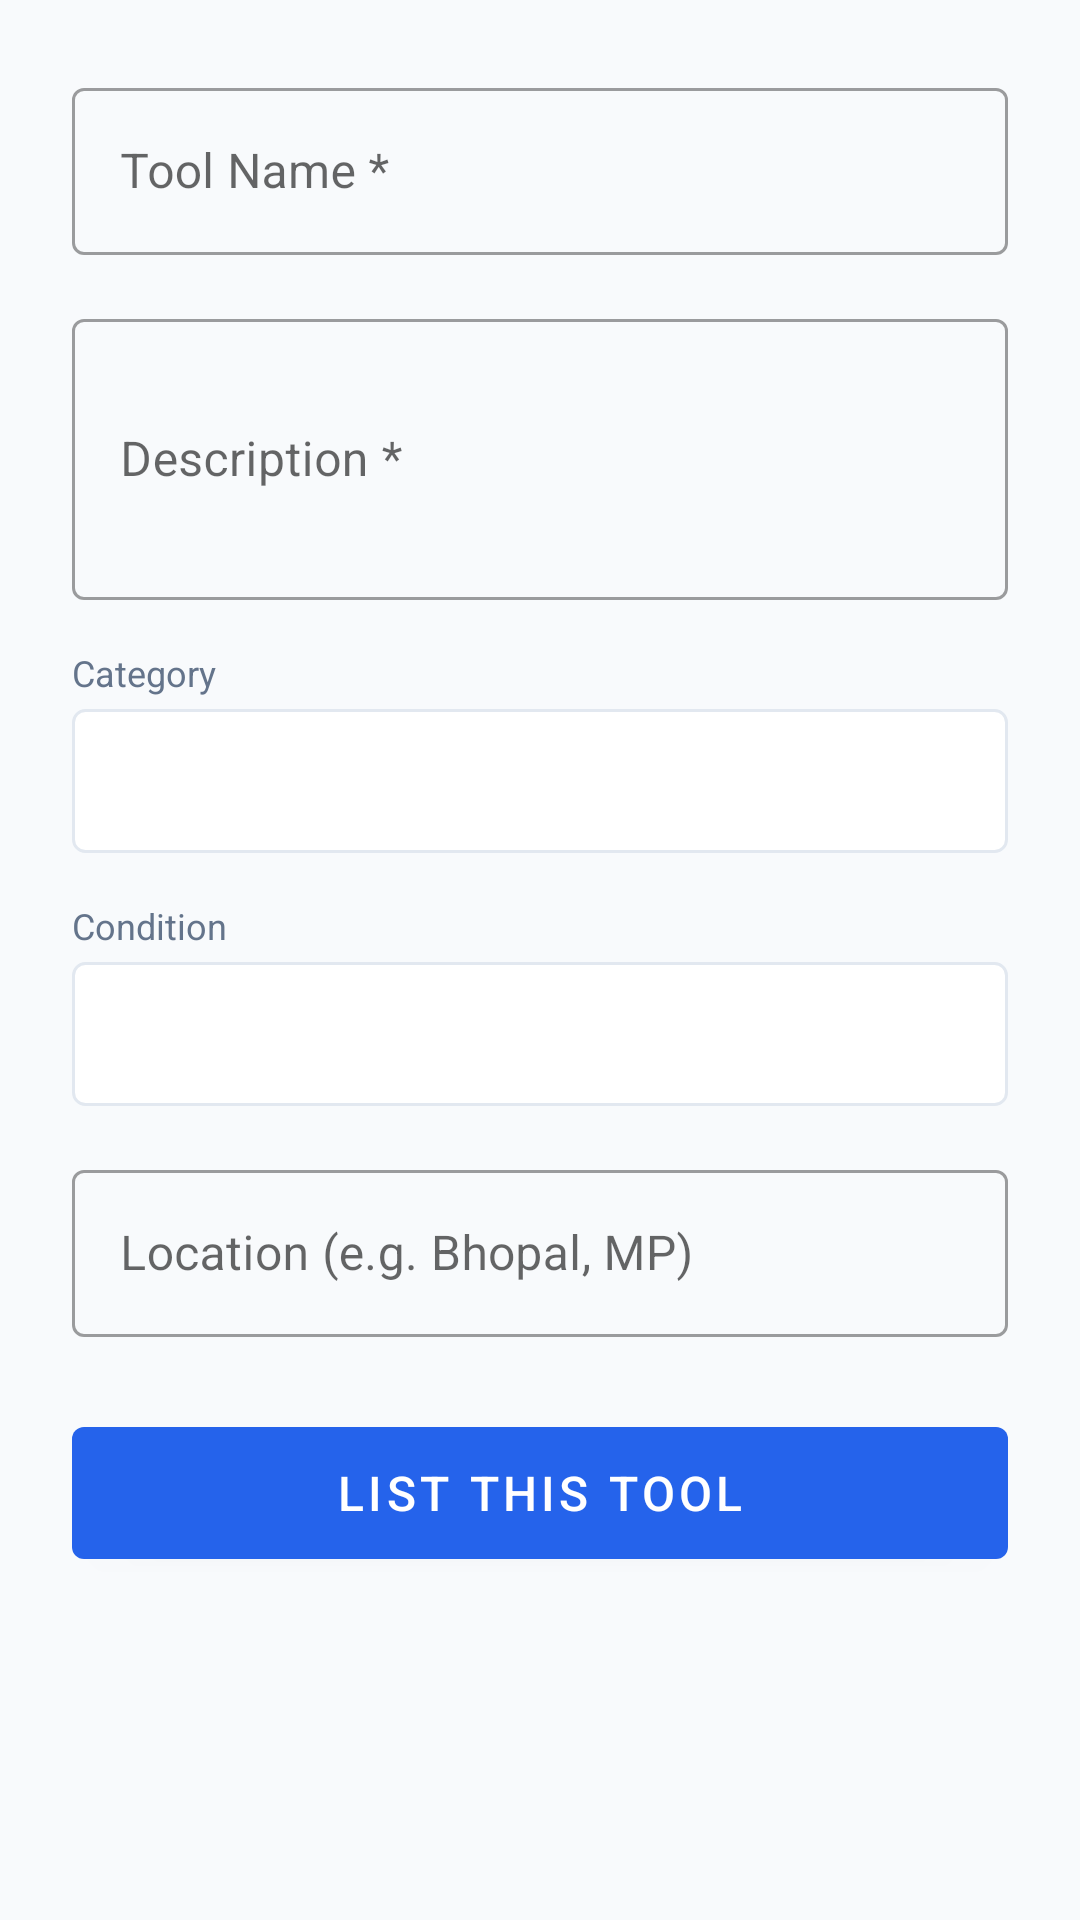

Here is an Android app screen rendered from its layout file. Give the layout XML and the strings, colors and styles it references.
<!-- AndroidManifest.xml: application theme Theme.ToolShare -->
<!-- res/layout/activity_add_tool.xml -->
<?xml version="1.0" encoding="utf-8"?>
<ScrollView xmlns:android="http://schemas.android.com/apk/res/android"
    xmlns:app="http://schemas.android.com/apk/res-auto"
    android:layout_width="match_parent"
    android:layout_height="match_parent"
    android:background="@color/background">

    <LinearLayout
        android:layout_width="match_parent"
        android:layout_height="wrap_content"
        android:orientation="vertical"
        android:padding="24dp">

        <com.google.android.material.textfield.TextInputLayout
            android:layout_width="match_parent"
            android:layout_height="wrap_content"
            android:hint="Tool Name *"
            style="@style/Widget.MaterialComponents.TextInputLayout.OutlinedBox"
            android:layout_marginBottom="16dp">
            <com.google.android.material.textfield.TextInputEditText
                android:id="@+id/etToolName"
                android:layout_width="match_parent"
                android:layout_height="wrap_content"
                android:inputType="text"/>
        </com.google.android.material.textfield.TextInputLayout>

        <com.google.android.material.textfield.TextInputLayout
            android:layout_width="match_parent"
            android:layout_height="wrap_content"
            android:hint="Description *"
            style="@style/Widget.MaterialComponents.TextInputLayout.OutlinedBox"
            android:layout_marginBottom="16dp">
            <com.google.android.material.textfield.TextInputEditText
                android:id="@+id/etDescription"
                android:layout_width="match_parent"
                android:layout_height="wrap_content"
                android:inputType="textMultiLine"
                android:minLines="3"/>
        </com.google.android.material.textfield.TextInputLayout>

        <TextView
            android:layout_width="wrap_content"
            android:layout_height="wrap_content"
            android:text="Category"
            android:textColor="@color/text_secondary"
            android:textSize="12sp"
            android:layout_marginBottom="4dp"/>

        <Spinner
            android:id="@+id/spinnerCategory"
            android:layout_width="match_parent"
            android:layout_height="48dp"
            android:background="@drawable/spinner_background"
            android:layout_marginBottom="16dp"/>

        <TextView
            android:layout_width="wrap_content"
            android:layout_height="wrap_content"
            android:text="Condition"
            android:textColor="@color/text_secondary"
            android:textSize="12sp"
            android:layout_marginBottom="4dp"/>

        <Spinner
            android:id="@+id/spinnerCondition"
            android:layout_width="match_parent"
            android:layout_height="48dp"
            android:background="@drawable/spinner_background"
            android:layout_marginBottom="16dp"/>

        <com.google.android.material.textfield.TextInputLayout
            android:layout_width="match_parent"
            android:layout_height="wrap_content"
            android:hint="Location (e.g. Bhopal, MP)"
            style="@style/Widget.MaterialComponents.TextInputLayout.OutlinedBox"
            android:layout_marginBottom="24dp">
            <com.google.android.material.textfield.TextInputEditText
                android:id="@+id/etLocation"
                android:layout_width="match_parent"
                android:layout_height="wrap_content"
                android:inputType="text"/>
        </com.google.android.material.textfield.TextInputLayout>

        <com.google.android.material.button.MaterialButton
            android:id="@+id/btnSubmit"
            android:layout_width="match_parent"
            android:layout_height="56dp"
            android:text="List This Tool"
            android:textSize="16sp"/>

        <ProgressBar
            android:id="@+id/progressBar"
            android:layout_width="wrap_content"
            android:layout_height="wrap_content"
            android:layout_gravity="center"
            android:layout_marginTop="16dp"
            android:visibility="gone"/>

    </LinearLayout>
</ScrollView>
<!-- resources referenced by this layout -->
<resources>
  <color name="background">#F8FAFC</color>
  <color name="text_secondary">#64748B</color>
  <!-- drawable spinner_background (drawable) -->
  <?xml version="1.0" encoding="utf-8"?>
  <shape xmlns:android="http://schemas.android.com/apk/res/android"
      android:shape="rectangle">
      <solid android:color="@color/surface"/>
      <stroke android:width="1dp" android:color="@color/divider"/>
      <corners android:radius="4dp"/>
  </shape>
  <style name="Theme.ToolShare" parent="Theme.MaterialComponents.DayNight.DarkActionBar">
          <item name="colorPrimary">@color/primary</item>
          <item name="colorPrimaryVariant">@color/primary_dark</item>
          <item name="colorOnPrimary">@android:color/white</item>
          <item name="colorSecondary">@color/secondary</item>
          <item name="android:windowBackground">@color/background</item>
          <item name="colorSurface">@color/surface</item>
          <item name="colorError">@color/error</item>
      </style>
  <color name="surface">#FFFFFF</color>
  <color name="divider">#E2E8F0</color>
  <color name="primary">#2563EB</color>
  <color name="primary_dark">#1D4ED8</color>
  <color name="secondary">#F59E0B</color>
  <color name="error">#EF4444</color>
</resources>
